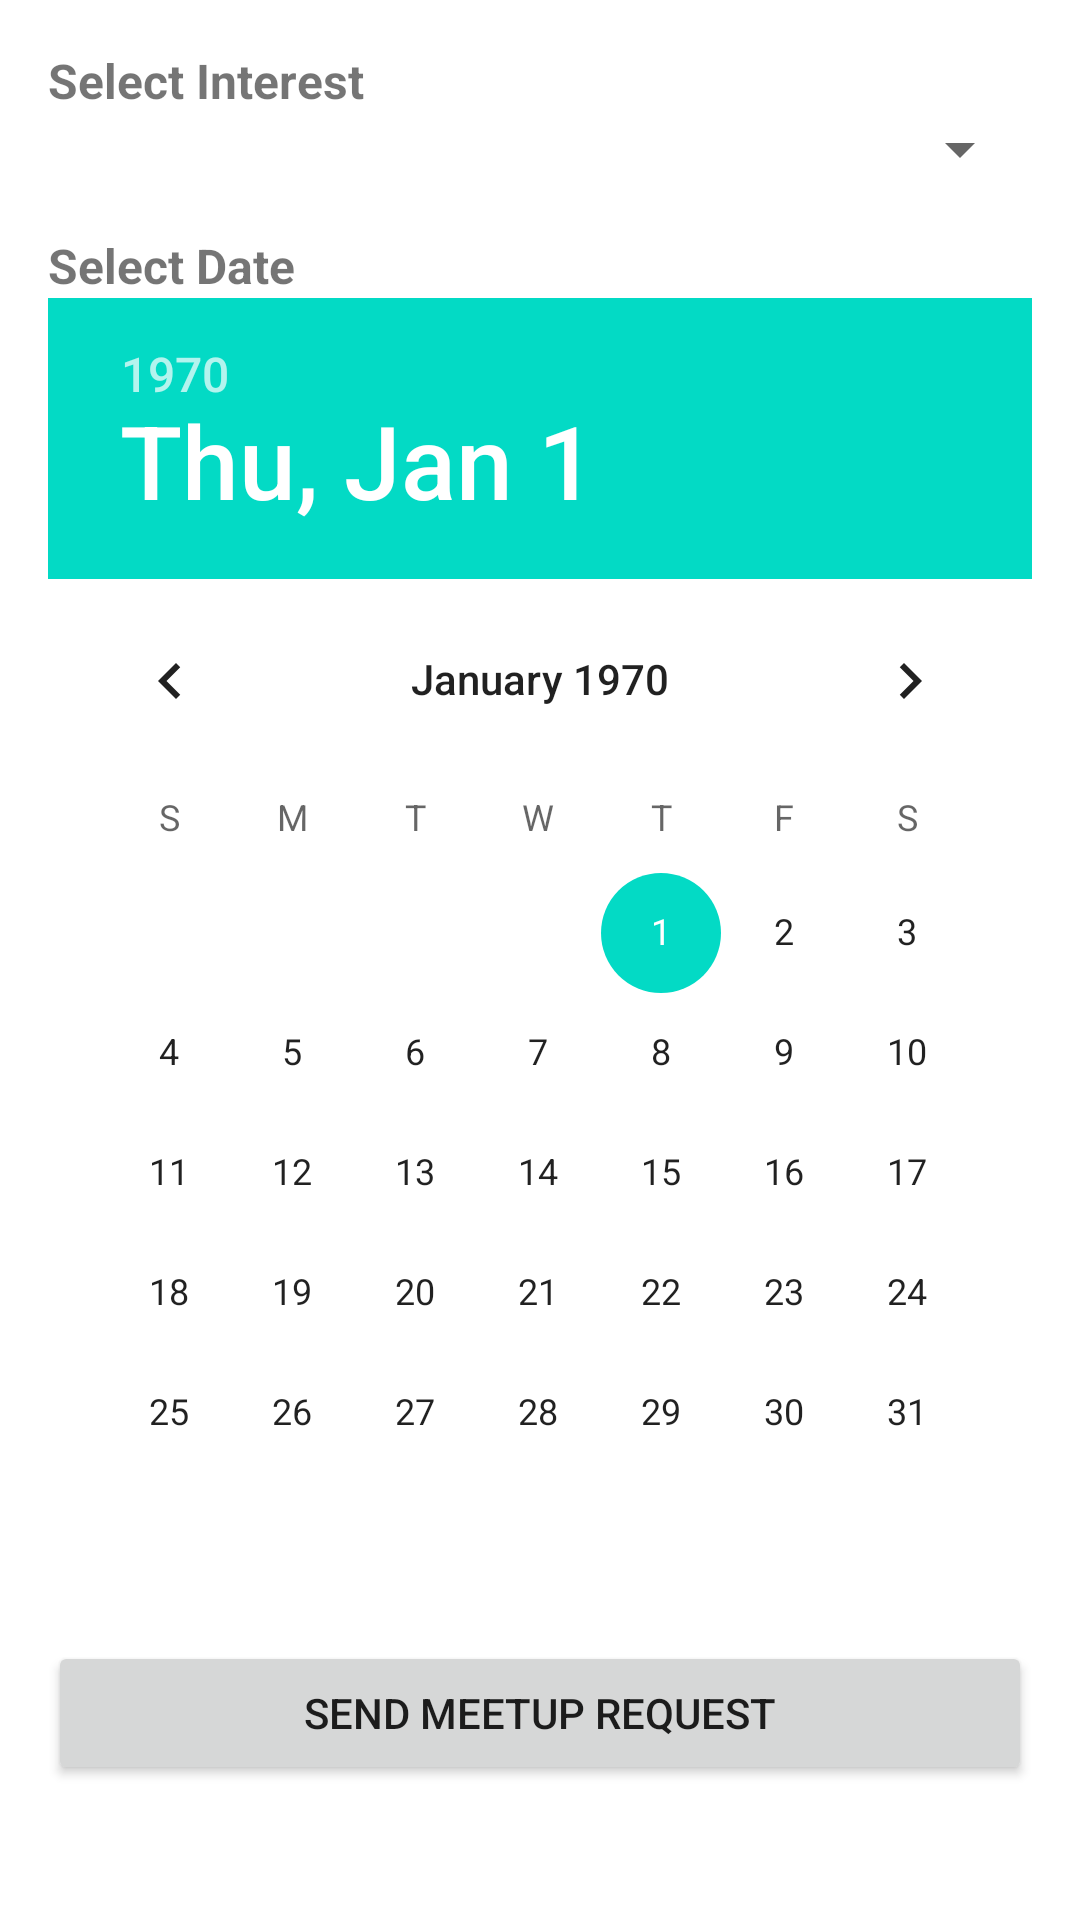

The Android layout XML behind this screen, and the referenced resources:
<!-- AndroidManifest.xml: application theme Theme.MyApplication -->
<!-- res/layout/dialog_meetup.xml -->
<?xml version="1.0" encoding="utf-8"?>
<RelativeLayout xmlns:android="http://schemas.android.com/apk/res/android"
    android:layout_width="match_parent"
    android:layout_height="match_parent">
    <LinearLayout xmlns:android="http://schemas.android.com/apk/res/android"
        android:layout_width="match_parent"
        android:layout_height="wrap_content"
        android:orientation="vertical"
        android:padding="16dp">

        <TextView
            android:layout_width="match_parent"
            android:layout_height="wrap_content"
            android:text="Select Interest"
            android:textSize="16sp"
            android:textStyle="bold" />

        <Spinner
            android:id="@+id/interestSpinner"
            android:layout_width="match_parent"
            android:layout_height="wrap_content"/>


        <TextView
            android:layout_width="match_parent"
            android:layout_height="wrap_content"
            android:layout_marginTop="16dp"
            android:text="Select Date"
            android:textSize="16sp"
            android:textStyle="bold" />

        <DatePicker
            android:id="@+id/datePicker"
            android:layout_width="match_parent"
            android:layout_height="wrap_content" />

        <Button
            android:id="@+id/sendButton"
            android:layout_width="match_parent"
            android:layout_height="wrap_content"
            android:layout_marginTop="16dp"
            android:text="Send Meetup Request" />

    </LinearLayout>
</RelativeLayout>
<!-- resources referenced by this layout -->
<resources>
  <style name="Theme.MyApplication" parent="Theme.MaterialComponents.DayNight.DarkActionBar">
          
          <item name="colorPrimary">#88304e</item>
          <item name="colorPrimaryVariant">#522546</item>
          <item name="colorOnPrimary">@color/white</item>
          
          <item name="colorSecondary">@color/teal_200</item>
          <item name="colorSecondaryVariant">@color/teal_700</item>
          <item name="colorOnSecondary">@color/black</item>
          
          <item name="android:statusBarColor">?attr/colorPrimaryVariant</item>
          
      </style>
  <!-- not gathered from this repository: default colours our renderer supplied (Android Studio template values) -->
  <color name="teal_200">#FF03DAC5</color>
  <color name="teal_700">#FF018786</color>
  <color name="black">#FF000000</color>
  <color name="white">#FFFFFFFF</color>
</resources>
